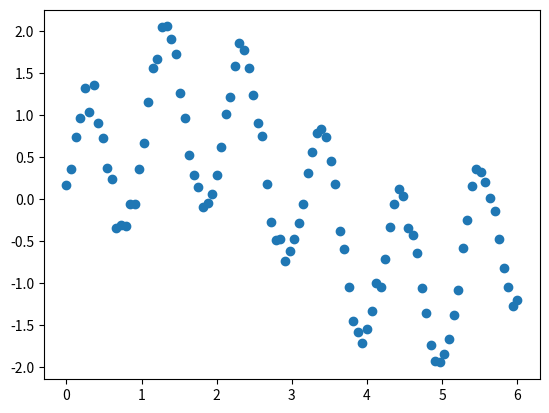

The script that saved this image:
import numpy as np
import matplotlib.pyplot as plt


rng =np.random.RandomState(1)
X =np.linspace(0,6,100)
y = np.sin(X).ravel() + np.sin(6 * X).ravel() + rng.normal(0, 0.1, X.shape[0])
print(X)

fig = plt.figure()
#plt.plot(X)
plt.scatter(X,y)
plt.show()
